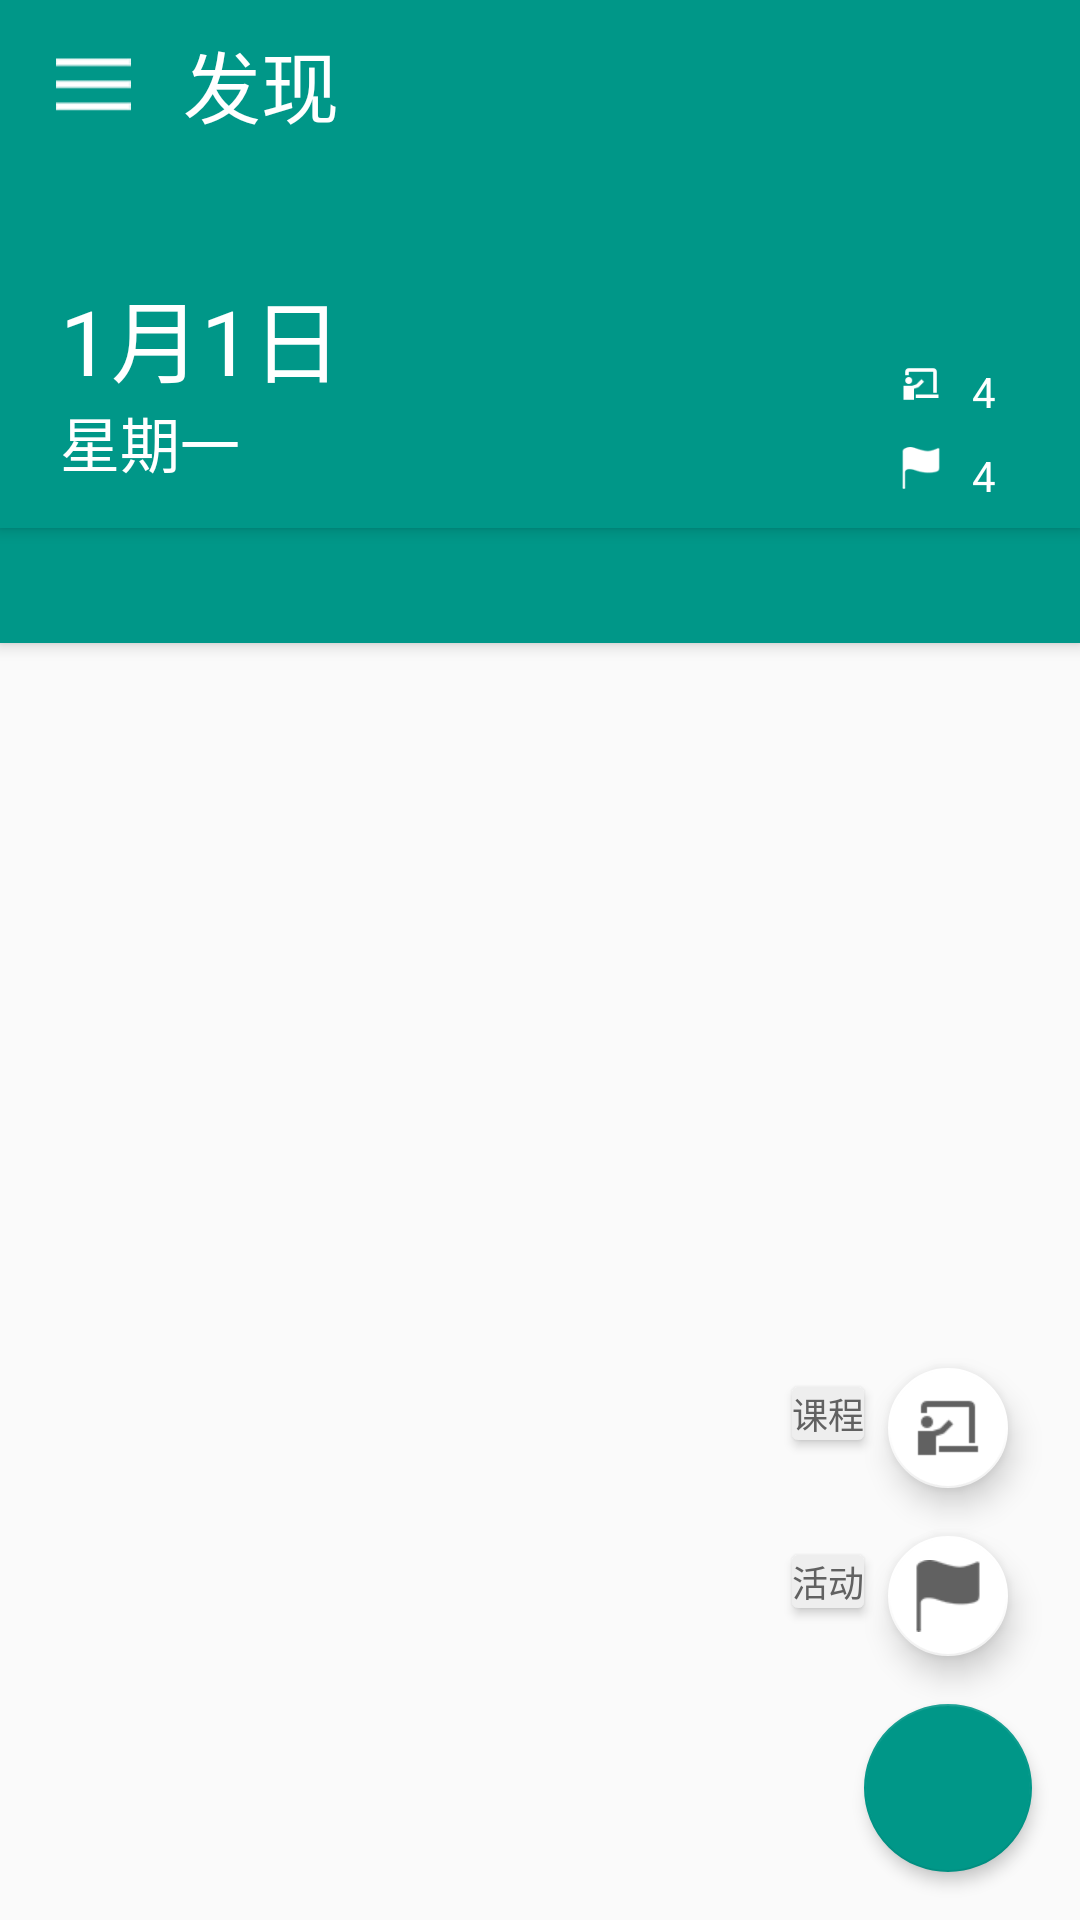

Android layout source for this screen:
<!-- AndroidManifest.xml: application theme AppTheme -->
<!-- res/layout/homepage.xml -->
<?xml version="1.0" encoding="utf-8"?>
<android.support.v4.widget.DrawerLayout xmlns:android="http://schemas.android.com/apk/res/android"
    xmlns:app="http://schemas.android.com/apk/res-auto"
    xmlns:tools="http://schemas.android.com/tools"
    android:id="@+id/drawer_layout"
    android:layout_width="match_parent"
    android:layout_height="match_parent">

    
    <FrameLayout
        android:id="@+id/content_fl"
        android:layout_width="match_parent"
        android:layout_height="match_parent">

        <LinearLayout
            android:layout_width="match_parent"
            android:layout_height="match_parent"
            android:orientation="vertical">

            <android.support.v7.widget.Toolbar
                android:id="@+id/toolbar"
                android:layout_width="match_parent"
                android:layout_height="56dp"
                android:background="@color/colorPrimary">

                <LinearLayout
                    android:layout_width="wrap_content"
                    android:layout_height="match_parent"
                    android:gravity="center_vertical"
                    android:orientation="horizontal">

                    <ImageView
                        android:id="@+id/navigation_img"
                        android:layout_width="30dp"
                        android:layout_height="25dp"
                        android:src="@drawable/menu" />

                    <TextView
                        android:id="@+id/title_tv"
                        android:layout_width="wrap_content"
                        android:layout_height="wrap_content"
                        android:layout_marginLeft="15dp"
                        android:text="发现"
                        android:textColor="@android:color/white"
                        android:textSize="26sp" />

                </LinearLayout>

            </android.support.v7.widget.Toolbar>

            <include layout="@layout/homepage_fragment"/>

            
                
                
                

        </LinearLayout>

    </FrameLayout>

    
    <LinearLayout
        android:background="@android:color/white"
        android:layout_width="300dp"
        android:layout_height="match_parent"
        android:layout_gravity="start"
        android:orientation="vertical">

        <RelativeLayout
            android:background="@color/colorPrimary"
            android:layout_width="match_parent"
            android:layout_height="227dp">

            <com.facebook.drawee.view.SimpleDraweeView
                android:layout_width="100dp"
                android:layout_height="100dp"
                android:layout_marginLeft="16dp"
                android:layout_marginTop="35dp"
                app:roundAsCircle="true"
                app:placeholderImageScaleType="fitXY"
                app:placeholderImage="@drawable/ic_account_circle_white_48dp" />

            <LinearLayout
                android:layout_width="match_parent"
                android:layout_height="wrap_content"
                android:layout_alignParentBottom="true"
                android:layout_marginBottom="13dp"
                android:layout_marginLeft="17dp"
                android:orientation="vertical">

                <TextView
                    android:id="@+id/user_name_tv"
                    android:layout_width="wrap_content"
                    android:layout_height="wrap_content"
                    android:text="Kevin"
                    android:textColor="@android:color/white"
                    android:textSize="24sp"
                    android:textStyle="bold" />

                <TextView
                    android:id="@+id/subject_class_tv"
                    android:text="15软件工程3班"
                    android:textColor="@android:color/white"
                    android:textSize="18sp"
                    android:layout_width="wrap_content"
                    android:layout_height="wrap_content" />

            </LinearLayout>

        </RelativeLayout>
        
        <android.support.v7.widget.RecyclerView
            android:id="@+id/drawer_rv"
            android:layout_width="match_parent"
            android:layout_height="match_parent"/>

    </LinearLayout>

</android.support.v4.widget.DrawerLayout>
<!-- res/layout/homepage_fragment.xml (included above) -->
<?xml version="1.0" encoding="utf-8"?>
<RelativeLayout xmlns:android="http://schemas.android.com/apk/res/android"
    xmlns:app="http://schemas.android.com/apk/res-auto"
    android:layout_width="match_parent"
    android:layout_height="match_parent"
    android:orientation="vertical">

    <LinearLayout
        android:layout_width="match_parent"
        android:layout_height="match_parent"
        android:orientation="vertical">

        <RelativeLayout
            android:layout_width="match_parent"
            android:layout_height="120dp"
            android:background="@color/colorPrimary"
            android:elevation="3dip">

            
            
            
            
            
            
            

            <TextView
                android:id="@+id/homepage_date_tv"
                android:layout_width="wrap_content"
                android:layout_height="wrap_content"
                android:layout_alignParentBottom="true"
                android:layout_marginBottom="42dp"
                android:layout_marginLeft="20dp"
                android:text="1月1日"
                android:textColor="@android:color/white"
                android:textSize="30sp" />

            <TextView
                android:id="@+id/homepage_day_of_week_tv"
                android:layout_width="wrap_content"
                android:layout_height="wrap_content"
                android:layout_alignParentBottom="true"
                android:layout_marginBottom="14dp"
                android:layout_marginLeft="20dp"
                android:text="星期一"
                android:textColor="@android:color/white"
                android:textSize="20sp" />

            <RelativeLayout
                android:layout_width="60dp"
                android:layout_height="55dp"
                android:layout_alignParentBottom="true"
                android:layout_alignParentRight="true">

                <RelativeLayout
                    android:layout_width="wrap_content"
                    android:layout_height="wrap_content">

                    <ImageView
                        android:layout_width="14dp"
                        android:layout_height="14dp"
                        android:layout_marginRight="40dp"
                        android:src="@drawable/course_white" />

                    <TextView
                        android:id="@+id/course_num_tv"
                        android:layout_width="wrap_content"
                        android:layout_height="wrap_content"
                        android:layout_marginLeft="24dp"
                        android:layout_marginRight="24dp"
                        android:text="4"
                        android:textColor="@android:color/white"
                        android:textSize="14sp" />

                </RelativeLayout>

                <RelativeLayout
                    android:layout_width="wrap_content"
                    android:layout_height="wrap_content"
                    android:layout_marginTop="28dp"
                    android:orientation="horizontal">

                    <ImageView
                        android:layout_width="14dp"
                        android:layout_height="14dp"
                        android:src="@drawable/activity_white" />

                    <TextView
                        android:id="@+id/activities_num_tv"
                        android:layout_width="wrap_content"
                        android:layout_height="wrap_content"
                        android:layout_marginLeft="24dp"
                        android:text="4"
                        android:textColor="@android:color/white"
                        android:textSize="14sp" />

                </RelativeLayout>

            </RelativeLayout>

        </RelativeLayout>

        <RelativeLayout
            android:layout_width="match_parent"
            android:layout_height="match_parent"
            android:layout_marginTop="-4dp">

            <android.support.v4.view.ViewPager
                android:id="@+id/homepage_fragment_content_vp"
                android:layout_width="match_parent"
                android:layout_height="match_parent">

                <android.support.design.widget.TabLayout
                    android:id="@+id/homepage_tab_layout"
                    android:layout_width="match_parent"
                    android:layout_height="42dp"
                    android:background="@color/colorPrimary"
                    android:elevation="3dip"
                    app:tabTextAppearance="@android:style/TextAppearance.Holo.Medium">


                </android.support.design.widget.TabLayout>

            </android.support.v4.view.ViewPager>


        </RelativeLayout>

    </LinearLayout>

    <include layout="@layout/include_add_fab_layout"/>

</RelativeLayout>
<!-- res/layout/include_add_fab_layout.xml (included above) -->
<?xml version="1.0" encoding="utf-8"?>
<RelativeLayout xmlns:android="http://schemas.android.com/apk/res/android"
    xmlns:app="http://schemas.android.com/apk/res-auto"
    android:id="@+id/include_fab_parent_rl"
    android:layout_width="match_parent"
    android:layout_height="match_parent">

    <RelativeLayout
        android:id="@+id/cover_rl"
        android:layout_width="match_parent"
        android:layout_height="match_parent"
        android:alpha="0"
        android:background="@color/colorCoverColor" />

    <RelativeLayout
        android:layout_width="match_parent"
        android:layout_height="match_parent">

        <android.support.design.widget.FloatingActionButton
            android:id="@+id/add_fab"
            android:layout_width="wrap_content"
            android:layout_height="wrap_content"
            android:layout_alignParentBottom="true"
            android:layout_alignParentRight="true"
            android:layout_marginBottom="16dp"
            android:layout_marginRight="16dp"
            app:backgroundTint="@color/colorPrimary"
            android:clickable="true"
            android:elevation="3dip"
            android:src="@drawable/ic_add_white_36dp"
            app:fabSize="normal" />

        <android.support.design.widget.FloatingActionButton
            android:id="@+id/add_activity_fab"
            android:layout_width="wrap_content"
            android:layout_height="wrap_content"
            android:layout_above="@id/add_fab"
            android:layout_alignParentRight="true"
            android:layout_marginBottom="16dp"
            android:layout_marginRight="24dp"
            android:src="@drawable/activity"
            app:backgroundTint="@android:color/white"
            app:fabSize="mini" />

        <android.support.design.widget.FloatingActionButton
            android:id="@+id/add_course_fab"
            android:layout_width="wrap_content"
            android:layout_height="wrap_content"
            android:layout_above="@id/add_activity_fab"
            android:layout_alignParentRight="true"
            android:layout_marginBottom="16dp"
            android:layout_marginRight="24dp"
            android:src="@drawable/course"
            app:backgroundTint="@android:color/white"
            app:fabSize="mini" />

        <TextView
            android:id="@+id/course_fab_tv"
            android:layout_width="wrap_content"
            android:layout_height="wrap_content"
            android:layout_above="@id/add_activity_fab"
            android:layout_marginBottom="32dp"
            android:layout_marginRight="8dp"
            android:layout_toLeftOf="@id/add_course_fab"
            android:background="@drawable/fab_text_bg"
            android:elevation="2dip"
            android:text="课程"
            android:textColor="@color/colorDrawerText"
            android:textSize="12sp" />

        <TextView
            android:id="@+id/activity_fab_tv"
            android:layout_width="wrap_content"
            android:layout_height="wrap_content"
            android:layout_above="@id/add_fab"
            android:layout_marginBottom="32dp"
            android:layout_marginRight="8dp"
            android:layout_toLeftOf="@id/add_course_fab"
            android:background="@drawable/fab_text_bg"
            android:elevation="2dip"
            android:text="活动"
            android:textColor="@color/colorDrawerText"
            android:textSize="12sp" />

    </RelativeLayout>


</RelativeLayout>
<!-- resources referenced by this layout -->
<resources>
  <color name="colorCoverColor">#009688</color>
  <color name="colorDrawerText">#616161</color>
  <color name="colorPrimary">#009788</color>
  <!-- drawable activity: png bitmap (drawable, 20695 bytes) -->
  <!-- drawable activity_white: png bitmap (drawable-hdpi, 21105 bytes) -->
  <!-- drawable course: png bitmap (drawable, 20595 bytes) -->
  <!-- drawable course_white: png bitmap (drawable-hdpi, 21000 bytes) -->
  <!-- drawable fab_text_bg (drawable) -->
  <?xml version="1.0" encoding="utf-8"?>
  <shape xmlns:android="http://schemas.android.com/apk/res/android">
      <corners android:radius="2dp"/>
      <solid android:color="@color/colorAddFABTextBg"/>
  </shape>
  <!-- drawable menu: png bitmap (drawable, 18712 bytes) -->
  <style name="AppTheme" parent="Theme.AppCompat.Light.NoActionBar">
          
          <item name="colorPrimary">@color/colorPrimary</item>
          <item name="colorPrimaryDark">@color/colorPrimaryDark</item>
          <item name="colorAccent">@color/colorAccent</item>
          <item name="android:textColorSecondary">@android:color/white</item>
      </style>
  <color name="colorAddFABTextBg">#EEEEEE</color>
  <color name="colorPrimaryDark">#00796A</color>
  <color name="colorAccent">#03A9F4</color>
</resources>
